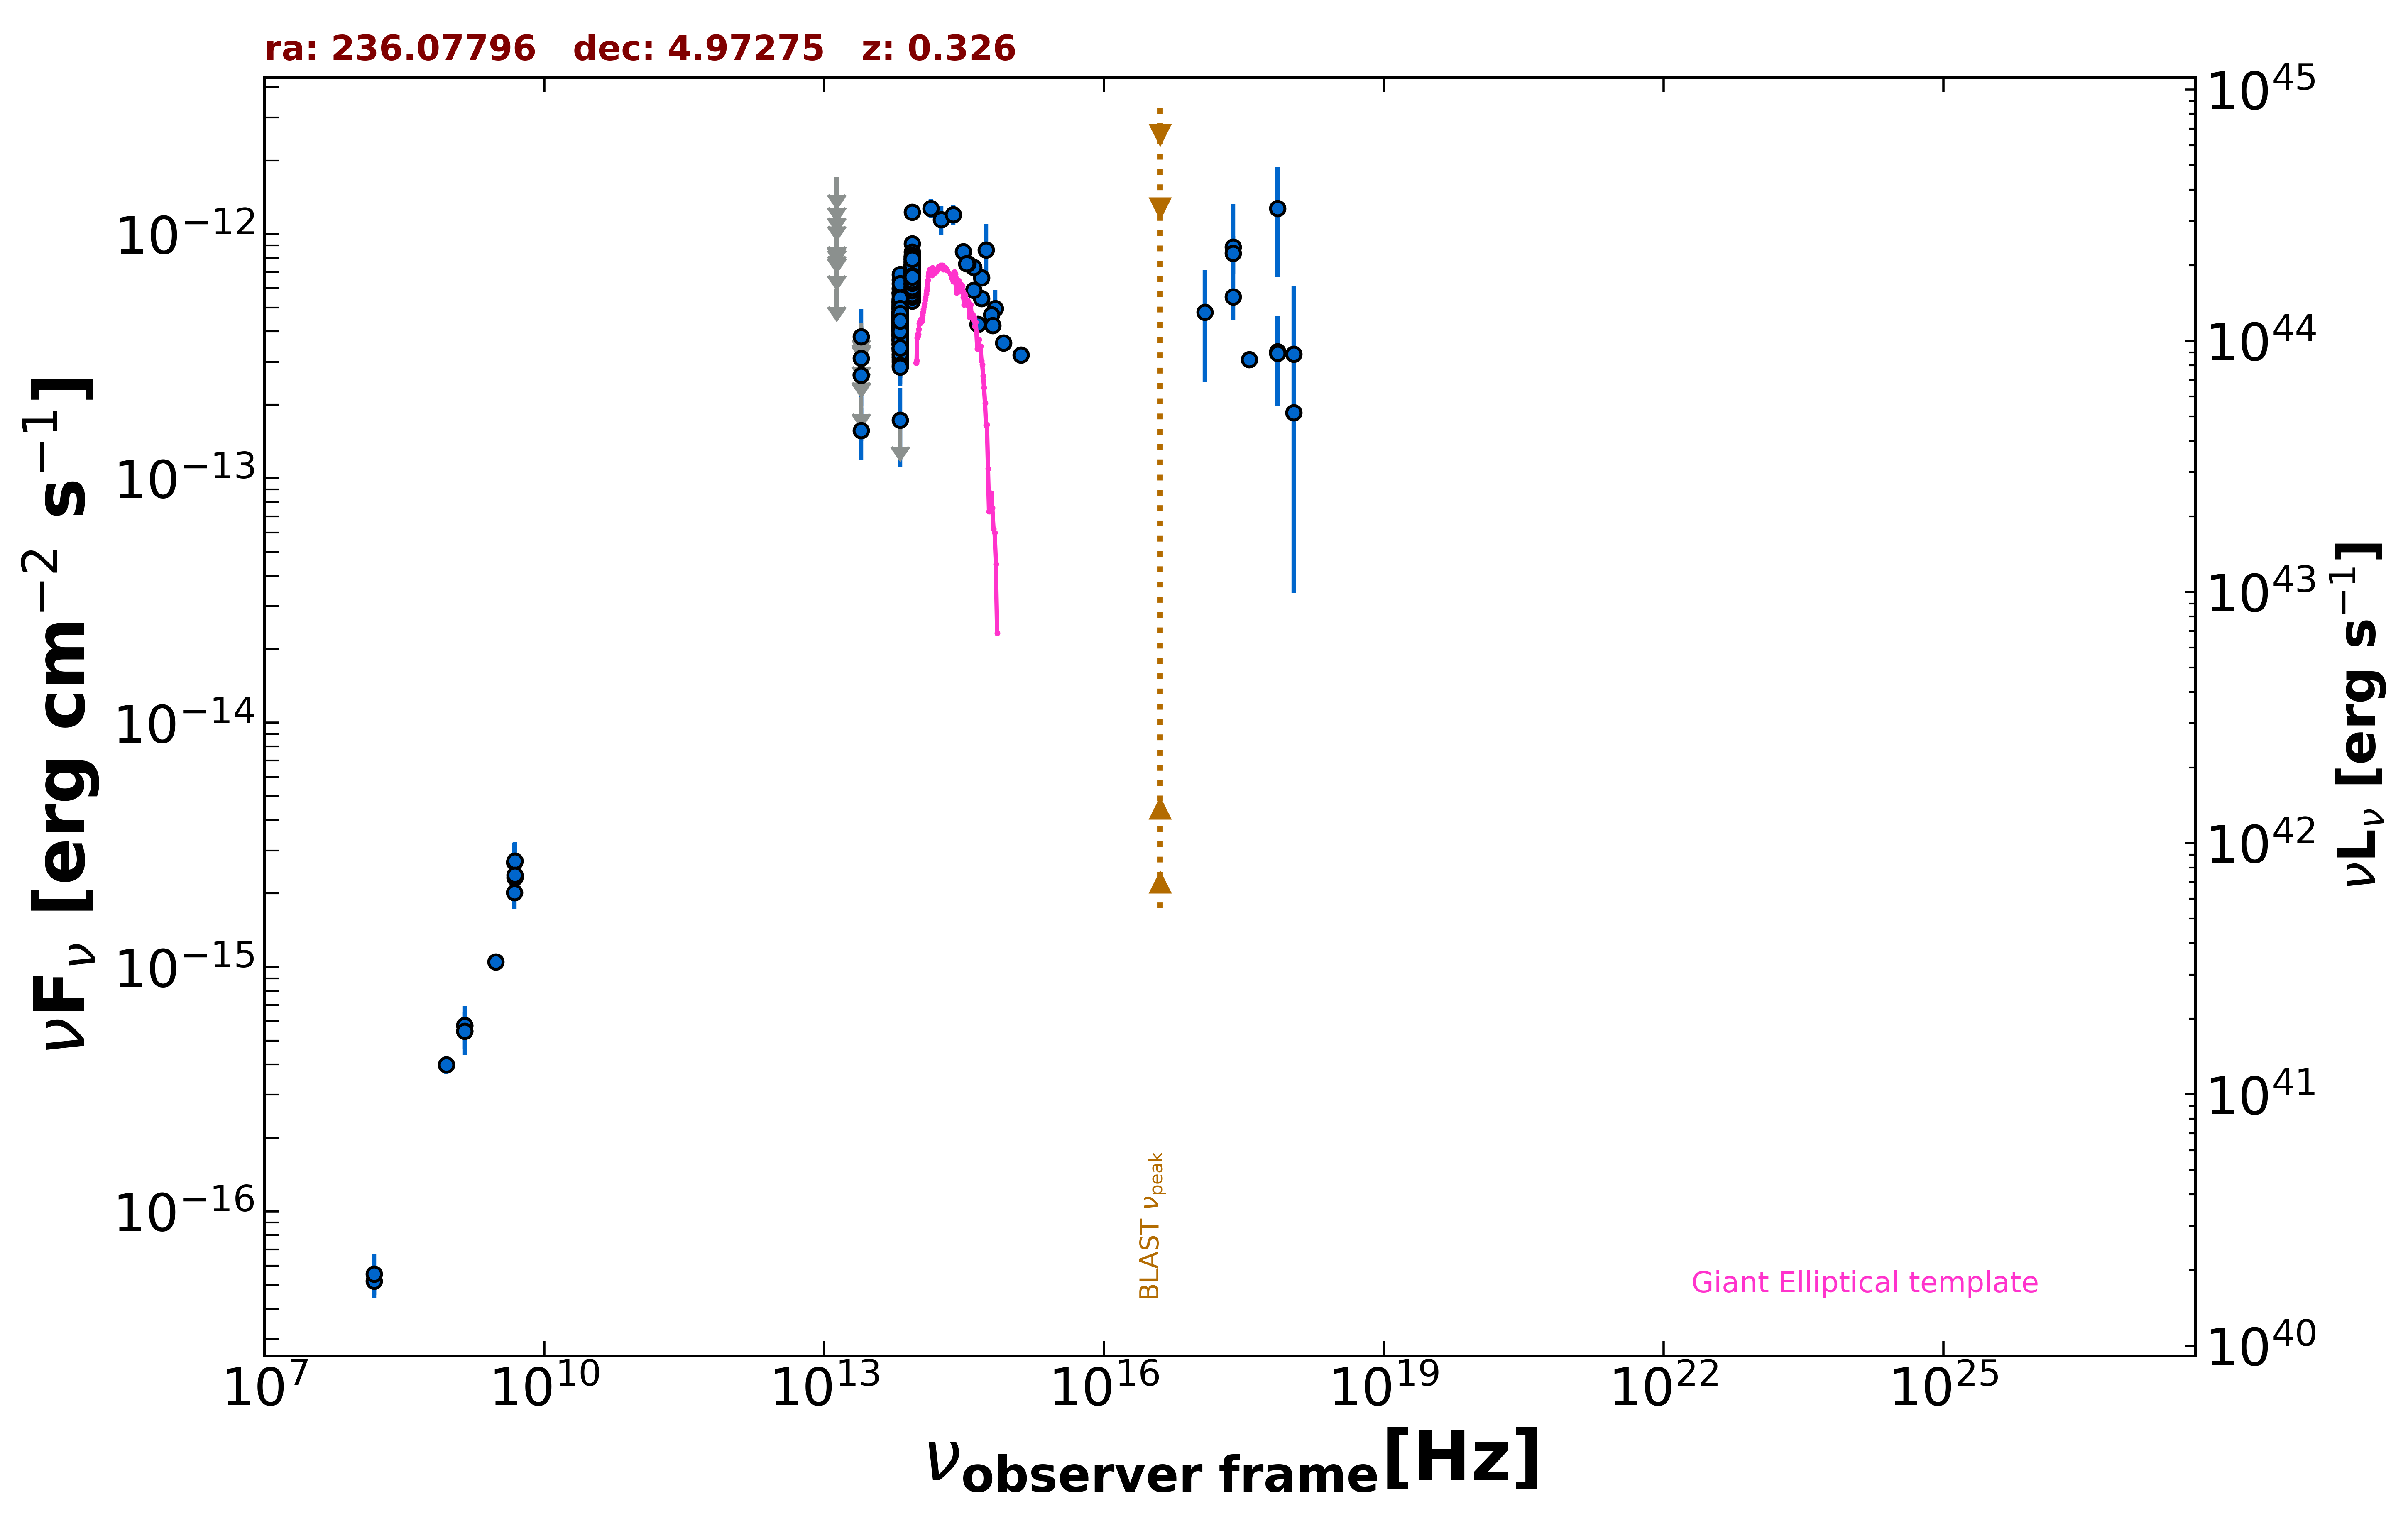

Source data for this figure (header and first rows):
freq., flux, err_flux, MJD_start, MJD_end, flag, catalog, reference
1.400e+09, 5.468e-16, 2.150e-18, 55000, 55000, , FIRST, White et al. 1997  ApJ  475 479
1.400e+09, 5.782e-16, 1.820e-17, 55000, 55000, , NVSS, Condon et al. 1998  AJ  115  1693
8.870e+08, 3.983e-16, 3.285e-17, 55000, 55000, , RACS, Hale et al. 2021  PASA  38  e058
3.000e+09, 1.049e-15, 8.500e-18, 55000, 55000, , VLASSQL, Gordon et al. 2021  ApJS  255  30
2.418e+17, 8.863e-13, 4.439e-13, 55000, 55000, , XMMSL2, Saxton et al. 2008  A&A  480  611
7.253e+17, 1.274e-12, 6.071e-13, 55000, 55000, , XMMSL2, Saxton et al. 2008  A&A  480  611
2.418e+17, 8.353e-13, 1.474e-13, 55000, 55000, , RASS, Boller et al. 2016  A&A  103  1
7.253e+17, 3.304e-13, 1.326e-13, 55000, 55000, , 2SXPS, Evans et al. 2020  ApJS  247  54
1.209e+17, 4.796e-13, 2.314e-13, 55000, 55000, , 2SXPS, Evans et al. 2020  ApJS  247  54
1.088e+18, 3.227e-13, 2.888e-13, 55000, 55000, , 2SXPS, Evans et al. 2020  ApJS  247  54
2.418e+17, 5.531e-13, 0.000e+00, 55000, 55000, , Chandra-CSC2, Evans et al. 2010  ApJS  189  37
1.088e+18, 1.857e-13, 0.000e+00, 55000, 55000, , Chandra-CSC2, Evans et al. 2010  ApJS  189  37
3.627e+17, 3.069e-13, 0.000e+00, 55000, 55000, , Chandra-CSC2, Evans et al. 2010  ApJS  189  37
7.253e+17, 3.252e-13, 0.000e+00, 55000, 55000, , Chandra-CSC2, Evans et al. 2010  ApJS  189  37
1.500e+08, 5.190e-17, 6.450e-18, 55000, 55000, , TGSS150, Intema et al. 2017  A&A  598  A781
4.800e+09, 2.016e-15, 2.880e-16, 55000, 55000, , GB6, Gregory et al. 1996  ApJS  103  427
4.800e+09, 2.688e-15, 5.280e-16, 55000, 55000, , GB87, Gregory et al. 1992  VizieR  VIII/14/j20…
1.389e+14, 1.273e-12, 1.140e-13, 55000, 55000, , 2MASS, Skrutskie et al. 2006  AJ  131  1163
1.804e+14, 1.146e-12, 1.535e-13, 55000, 55000, , 2MASS, Skrutskie et al. 2006  AJ  131  1163
2.427e+14, 1.202e-12, 1.155e-13, 55000, 55000, , 2MASS, Skrutskie et al. 2006  AJ  131  1163
8.817e+13, 5.884e-13, 3.000e-15, 55000, 55000, , UNWISE, Schlafly et al. 2019  ApJS  240  30
6.517e+13, 4.284e-13, 3.950e-15, 55000, 55000, , UNWISE, Schlafly et al. 2019  ApJS  240  30
8.817e+13, 7.093e-13, 1.635e-14, 55000, 55000, , WISE, Wright et al. 2010  AJ  140  1868
6.517e+13, 4.519e-13, 1.290e-14, 55000, 55000, , WISE, Wright et al. 2010  AJ  140  1868
2.498e+13, 1.569e-13, 3.760e-14, 55000, 55000, , WISE, Wright et al. 2010  AJ  140  1868
1.363e+13, 5.931e-13, 0.000e+00, 55000, 55000, UL, WISE, Wright et al. 2010  AJ  140  1868
8.817e+13, 6.983e-13, 3.345e-14, 57600, 57600, , NEOWISE, Mainzer et al. 2014  ApJ  792  30
6.517e+13, 5.151e-13, 3.990e-14, 57600, 57600, , NEOWISE, Mainzer et al. 2014  ApJ  792  30
8.817e+13, 6.499e-13, 4.015e-14, 57600, 57600, , NEOWISE, Mainzer et al. 2014  ApJ  792  30
6.517e+13, 4.548e-13, 3.565e-14, 57600, 57600, , NEOWISE, Mainzer et al. 2014  ApJ  792  30
8.817e+13, 7.448e-13, 3.295e-14, 57600, 57600, , NEOWISE, Mainzer et al. 2014  ApJ  792  30
6.517e+13, 5.275e-13, 3.745e-14, 57600, 57600, , NEOWISE, Mainzer et al. 2014  ApJ  792  30
8.817e+13, 7.346e-13, 3.925e-14, 57600, 57600, , NEOWISE, Mainzer et al. 2014  ApJ  792  30
6.517e+13, 4.210e-13, 3.570e-14, 57600, 57600, , NEOWISE, Mainzer et al. 2014  ApJ  792  30
8.817e+13, 6.951e-13, 3.140e-14, 57600, 57600, , NEOWISE, Mainzer et al. 2014  ApJ  792  30
6.517e+13, 4.469e-13, 3.710e-14, 57600, 57600, , NEOWISE, Mainzer et al. 2014  ApJ  792  30
8.817e+13, 7.100e-13, 3.665e-14, 57600, 57600, , NEOWISE, Mainzer et al. 2014  ApJ  792  30
6.517e+13, 4.424e-13, 3.995e-14, 57600, 57600, , NEOWISE, Mainzer et al. 2014  ApJ  792  30
8.817e+13, 9.147e-13, 5.055e-14, 57600, 57600, , NEOWISE, Mainzer et al. 2014  ApJ  792  30
6.517e+13, 5.052e-13, 4.050e-14, 57600, 57600, , NEOWISE, Mainzer et al. 2014  ApJ  792  30
8.817e+13, 7.232e-13, 3.265e-14, 57600, 57600, , NEOWISE, Mainzer et al. 2014  ApJ  792  30
6.517e+13, 6.490e-13, 4.605e-14, 57600, 57600, , NEOWISE, Mainzer et al. 2014  ApJ  792  30
8.817e+13, 6.887e-13, 3.175e-14, 57601, 57601, , NEOWISE, Mainzer et al. 2014  ApJ  792  30
6.517e+13, 4.785e-13, 4.410e-14, 57601, 57601, , NEOWISE, Mainzer et al. 2014  ApJ  792  30
8.817e+13, 7.009e-13, 3.165e-14, 57600, 57600, , NEOWISE, Mainzer et al. 2014  ApJ  792  30
6.517e+13, 4.324e-13, 3.750e-14, 57600, 57600, , NEOWISE, Mainzer et al. 2014  ApJ  792  30
8.817e+13, 7.580e-13, 3.910e-14, 57600, 57600, , NEOWISE, Mainzer et al. 2014  ApJ  792  30
6.517e+13, 5.364e-13, 4.255e-14, 57600, 57600, , NEOWISE, Mainzer et al. 2014  ApJ  792  30
8.817e+13, 7.428e-13, 4.245e-14, 57600, 57600, , NEOWISE, Mainzer et al. 2014  ApJ  792  30
6.517e+13, 4.776e-13, 4.270e-14, 57600, 57600, , NEOWISE, Mainzer et al. 2014  ApJ  792  30
8.817e+13, 7.510e-13, 3.180e-14, 57601, 57601, , NEOWISE, Mainzer et al. 2014  ApJ  792  30
6.517e+13, 4.292e-13, 4.550e-14, 57601, 57601, , NEOWISE, Mainzer et al. 2014  ApJ  792  30
8.817e+13, 7.120e-13, 3.215e-14, 57600, 57600, , NEOWISE, Mainzer et al. 2014  ApJ  792  30
6.517e+13, 3.697e-13, 4.950e-14, 57600, 57600, , NEOWISE, Mainzer et al. 2014  ApJ  792  30
8.817e+13, 6.021e-13, 3.105e-14, 57960, 57960, , NEOWISE, Mainzer et al. 2014  ApJ  792  30
6.517e+13, 4.633e-13, 3.715e-14, 57960, 57960, , NEOWISE, Mainzer et al. 2014  ApJ  792  30
8.817e+13, 6.831e-13, 3.335e-14, 57960, 57960, , NEOWISE, Mainzer et al. 2014  ApJ  792  30
6.517e+13, 4.494e-13, 4.020e-14, 57960, 57960, , NEOWISE, Mainzer et al. 2014  ApJ  792  30
8.817e+13, 6.926e-13, 4.340e-14, 57960, 57960, , NEOWISE, Mainzer et al. 2014  ApJ  792  30
6.517e+13, 4.171e-13, 4.115e-14, 57960, 57960, , NEOWISE, Mainzer et al. 2014  ApJ  792  30
... 556 more rows
